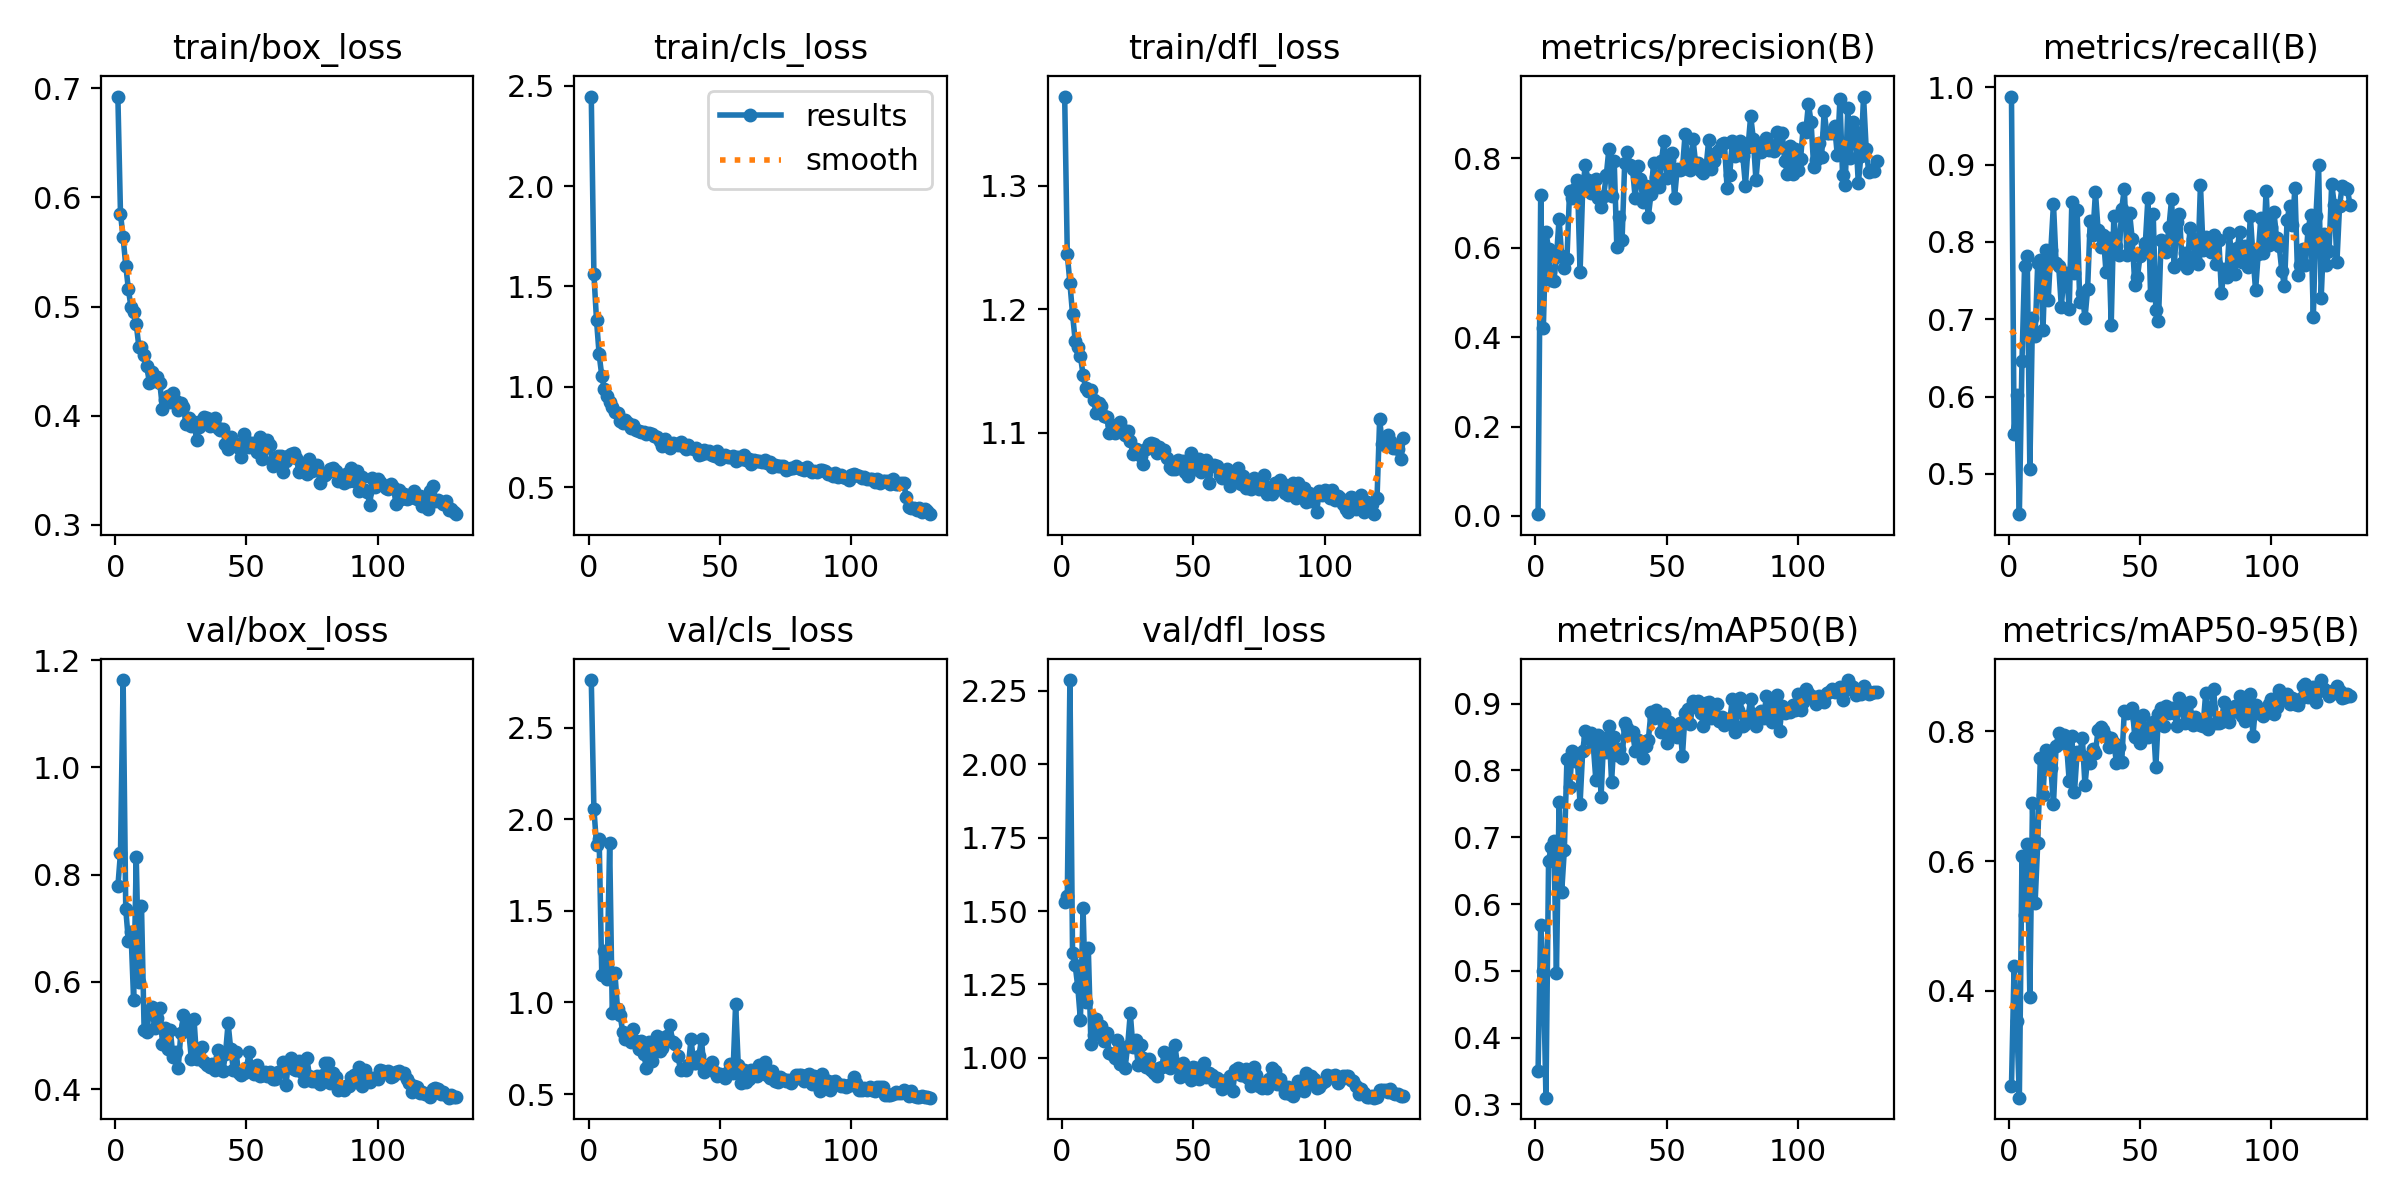

Data behind this chart, as committed beside it:
epoch, train/box_loss, train/cls_loss, train/dfl_loss, metrics/precision(B), metrics/recall(B), metrics/mAP50(B), metrics/mAP50-95(B), val/box_loss, val/cls_loss, val/dfl_loss, lr/pg0, lr/pg1, lr/pg2
1, 0.6923, 2.446, 1.372, 0.00406, 0.9879, 0.3499, 0.2535, 0.7779, 2.761, 1.531, 0.0004717, 0.0004717, 0.0004717
2, 0.5845, 1.562, 1.244, 0.7168, 0.5518, 0.5679, 0.4385, 0.8408, 2.058, 1.553, 0.0009407, 0.0009407, 0.0009407
3, 0.5634, 1.331, 1.221, 0.4206, 0.6017, 0.5004, 0.3539, 1.163, 1.862, 2.287, 0.001402, 0.001402, 0.001402
4, 0.5375, 1.161, 1.196, 0.6343, 0.4478, 0.31, 0.2355, 0.736, 1.896, 1.356, 0.001396, 0.001396, 0.001396
5, 0.5161, 1.055, 1.175, 0.5972, 0.6459, 0.665, 0.6074, 0.6762, 1.152, 1.316, 0.001385, 0.001385, 0.001385
6, 0.4992, 0.9894, 1.17, 0.5271, 0.7685, 0.6859, 0.5173, 0.6926, 1.279, 1.241, 0.001374, 0.001374, 0.001374
7, 0.4945, 0.9523, 1.162, 0.5255, 0.7816, 0.6944, 0.6266, 0.566, 1.131, 1.13, 0.001363, 0.001363, 0.001363
8, 0.4839, 0.926, 1.147, 0.5781, 0.5068, 0.4966, 0.391, 0.8333, 1.869, 1.51, 0.001352, 0.001352, 0.001352
9, 0.463, 0.8966, 1.136, 0.6641, 0.7015, 0.7523, 0.6891, 0.5988, 0.9439, 1.191, 0.001341, 0.001341, 0.001341
10, 0.4629, 0.8745, 1.134, 0.5806, 0.6786, 0.6181, 0.5356, 0.7405, 1.161, 1.374, 0.00133, 0.00133, 0.00133
11, 0.4558, 0.8679, 1.135, 0.5552, 0.7721, 0.6805, 0.6274, 0.5108, 0.9653, 1.047, 0.001319, 0.001319, 0.001319
12, 0.4453, 0.8289, 1.127, 0.5757, 0.7765, 0.8172, 0.7587, 0.5067, 0.9301, 1.077, 0.001308, 0.001308, 0.001308
13, 0.4304, 0.817, 1.116, 0.7262, 0.6856, 0.7747, 0.7027, 0.546, 0.8376, 1.133, 0.001297, 0.001297, 0.001297
14, 0.4405, 0.8341, 1.124, 0.7105, 0.7897, 0.8294, 0.7709, 0.5523, 0.8011, 1.097, 0.001286, 0.001286, 0.001286
15, 0.4321, 0.8208, 1.122, 0.7305, 0.725, 0.8142, 0.7633, 0.5139, 0.8218, 1.11, 0.001275, 0.001275, 0.001275
16, 0.4356, 0.7945, 1.113, 0.7511, 0.7897, 0.8136, 0.7435, 0.5318, 0.7842, 1.059, 0.001264, 0.001264, 0.001264
17, 0.4296, 0.8076, 1.113, 0.5448, 0.8492, 0.7502, 0.6883, 0.5514, 0.8544, 1.084, 0.001253, 0.001253, 0.001253
18, 0.4062, 0.7832, 1.1, 0.7312, 0.7729, 0.8297, 0.7771, 0.4838, 0.7887, 1.018, 0.001242, 0.001242, 0.001242
19, 0.4141, 0.7809, 1.106, 0.7843, 0.7681, 0.8594, 0.7974, 0.5145, 0.744, 1.015, 0.001231, 0.001231, 0.001231
20, 0.4178, 0.7745, 1.1, 0.7513, 0.7156, 0.8491, 0.7857, 0.4745, 0.7894, 1, 0.00122, 0.00122, 0.00122
21, 0.4128, 0.7737, 1.105, 0.7223, 0.76, 0.8562, 0.7952, 0.5094, 0.718, 1.061, 0.001209, 0.001209, 0.001209
22, 0.4204, 0.7638, 1.109, 0.7438, 0.7601, 0.8399, 0.7796, 0.4591, 0.6443, 0.9786, 0.001198, 0.001198, 0.001198
23, 0.4137, 0.7681, 1.103, 0.7542, 0.7127, 0.7863, 0.7231, 0.4684, 0.7816, 1.022, 0.001187, 0.001187, 0.001187
24, 0.4055, 0.766, 1.098, 0.7111, 0.8521, 0.8531, 0.7931, 0.44, 0.6777, 0.9643, 0.001176, 0.001176, 0.001176
25, 0.4112, 0.7522, 1.101, 0.6912, 0.7596, 0.7607, 0.7063, 0.5051, 0.7302, 1.042, 0.001165, 0.001165, 0.001165
26, 0.408, 0.7502, 1.093, 0.7166, 0.8413, 0.8482, 0.7677, 0.5376, 0.8191, 1.152, 0.001154, 0.001154, 0.001154
27, 0.3922, 0.7278, 1.083, 0.7625, 0.7226, 0.8275, 0.7653, 0.5194, 0.7332, 1.037, 0.001143, 0.001143, 0.001143
28, 0.398, 0.7067, 1.087, 0.8216, 0.7341, 0.8663, 0.7902, 0.5083, 0.7502, 1.062, 0.001132, 0.001132, 0.001132
29, 0.3909, 0.7409, 1.086, 0.7147, 0.7012, 0.7833, 0.7169, 0.4556, 0.8125, 0.976, 0.001121, 0.001121, 0.001121
30, 0.3939, 0.7107, 1.081, 0.7947, 0.7387, 0.8499, 0.7599, 0.5311, 0.8145, 1.045, 0.00111, 0.00111, 0.00111
31, 0.3782, 0.6964, 1.075, 0.6023, 0.8274, 0.8229, 0.7515, 0.4558, 0.875, 0.9981, 0.001099, 0.001099, 0.001099
32, 0.3897, 0.7214, 1.087, 0.6675, 0.8093, 0.8316, 0.7732, 0.4602, 0.7842, 0.9685, 0.001088, 0.001088, 0.001088
33, 0.3957, 0.7158, 1.091, 0.6171, 0.8642, 0.818, 0.7674, 0.479, 0.7728, 0.9952, 0.001077, 0.001077, 0.001077
34, 0.3985, 0.7114, 1.091, 0.789, 0.815, 0.8714, 0.8028, 0.4503, 0.7087, 0.9598, 0.001066, 0.001066, 0.001066
35, 0.3982, 0.724, 1.091, 0.8148, 0.7934, 0.863, 0.8074, 0.4445, 0.6316, 0.949, 0.001055, 0.001055, 0.001055
36, 0.391, 0.7054, 1.083, 0.7854, 0.8083, 0.8551, 0.8015, 0.4419, 0.634, 0.9376, 0.001044, 0.001044, 0.001044
37, 0.3952, 0.6886, 1.089, 0.7753, 0.7616, 0.858, 0.7934, 0.4472, 0.6334, 0.9651, 0.001033, 0.001033, 0.001033
38, 0.398, 0.7088, 1.085, 0.7107, 0.805, 0.8294, 0.7761, 0.4349, 0.6559, 0.9693, 0.001022, 0.001022, 0.001022
39, 0.3887, 0.6927, 1.086, 0.7821, 0.6931, 0.8456, 0.7891, 0.4729, 0.8, 1.02, 0.001011, 0.001011, 0.001011
40, 0.387, 0.6899, 1.079, 0.7527, 0.8339, 0.8434, 0.7821, 0.4603, 0.6707, 0.9758, 0.001, 0.001, 0.001
41, 0.3878, 0.6926, 1.073, 0.701, 0.7945, 0.8183, 0.7519, 0.4329, 0.6697, 0.9645, 0.0009893, 0.0009893, 0.0009893
42, 0.3742, 0.6598, 1.07, 0.7372, 0.7827, 0.8365, 0.7754, 0.4658, 0.7099, 0.9978, 0.0009784, 0.0009784, 0.0009784
43, 0.3694, 0.6629, 1.071, 0.6693, 0.8429, 0.845, 0.7533, 0.5228, 0.7983, 1.043, 0.0009674, 0.0009674, 0.0009674
44, 0.3805, 0.6824, 1.078, 0.7192, 0.8687, 0.8875, 0.8315, 0.4737, 0.6205, 0.9727, 0.0009564, 0.0009564, 0.0009564
45, 0.3756, 0.669, 1.073, 0.7893, 0.7832, 0.8793, 0.8281, 0.4359, 0.657, 0.9343, 0.0009454, 0.0009454, 0.0009454
46, 0.3738, 0.6771, 1.077, 0.7574, 0.8373, 0.8907, 0.832, 0.469, 0.643, 0.9825, 0.0009344, 0.0009344, 0.0009344
47, 0.3701, 0.6606, 1.069, 0.7363, 0.8038, 0.8832, 0.8365, 0.4301, 0.677, 0.9481, 0.0009234, 0.0009234, 0.0009234
48, 0.362, 0.6559, 1.065, 0.7944, 0.744, 0.8577, 0.7914, 0.4262, 0.6206, 0.9371, 0.0009124, 0.0009124, 0.0009124
49, 0.3833, 0.6789, 1.083, 0.839, 0.7547, 0.8843, 0.8199, 0.4304, 0.5977, 0.9255, 0.0009014, 0.0009014, 0.0009014
50, 0.3768, 0.6413, 1.073, 0.7562, 0.7818, 0.8419, 0.7815, 0.4383, 0.6068, 0.9673, 0.0008904, 0.0008904, 0.0008904
51, 0.3716, 0.6521, 1.071, 0.7969, 0.7885, 0.8731, 0.8258, 0.4684, 0.6023, 0.9643, 0.0008794, 0.0008794, 0.0008794
52, 0.3754, 0.6605, 1.079, 0.8124, 0.7984, 0.8591, 0.8041, 0.4343, 0.5849, 0.9279, 0.0008684, 0.0008684, 0.0008684
53, 0.3727, 0.651, 1.068, 0.7119, 0.8573, 0.855, 0.7914, 0.4287, 0.619, 0.9617, 0.0008575, 0.0008575, 0.0008575
54, 0.3668, 0.6491, 1.071, 0.7766, 0.7311, 0.8498, 0.8005, 0.4444, 0.6657, 0.982, 0.0008465, 0.0008465, 0.0008465
55, 0.3802, 0.6531, 1.078, 0.7729, 0.8363, 0.8712, 0.815, 0.4238, 0.6155, 0.9354, 0.0008355, 0.0008355, 0.0008355
56, 0.36, 0.6292, 1.06, 0.7751, 0.7125, 0.8215, 0.7452, 0.4261, 0.9945, 0.9486, 0.0008245, 0.0008245, 0.0008245
57, 0.3707, 0.6474, 1.073, 0.8536, 0.698, 0.8854, 0.8262, 0.4313, 0.6573, 0.9405, 0.0008135, 0.0008135, 0.0008135
58, 0.3774, 0.6375, 1.074, 0.7951, 0.8018, 0.8921, 0.8362, 0.4236, 0.5623, 0.9214, 0.0008025, 0.0008025, 0.0008025
59, 0.3732, 0.6587, 1.073, 0.7731, 0.7992, 0.8702, 0.8085, 0.4326, 0.6314, 0.932, 0.0007915, 0.0007915, 0.0007915
60, 0.3537, 0.6366, 1.066, 0.8439, 0.7868, 0.9038, 0.8391, 0.4194, 0.568, 0.9243, 0.0007805, 0.0007805, 0.0007805
... 70 more rows
